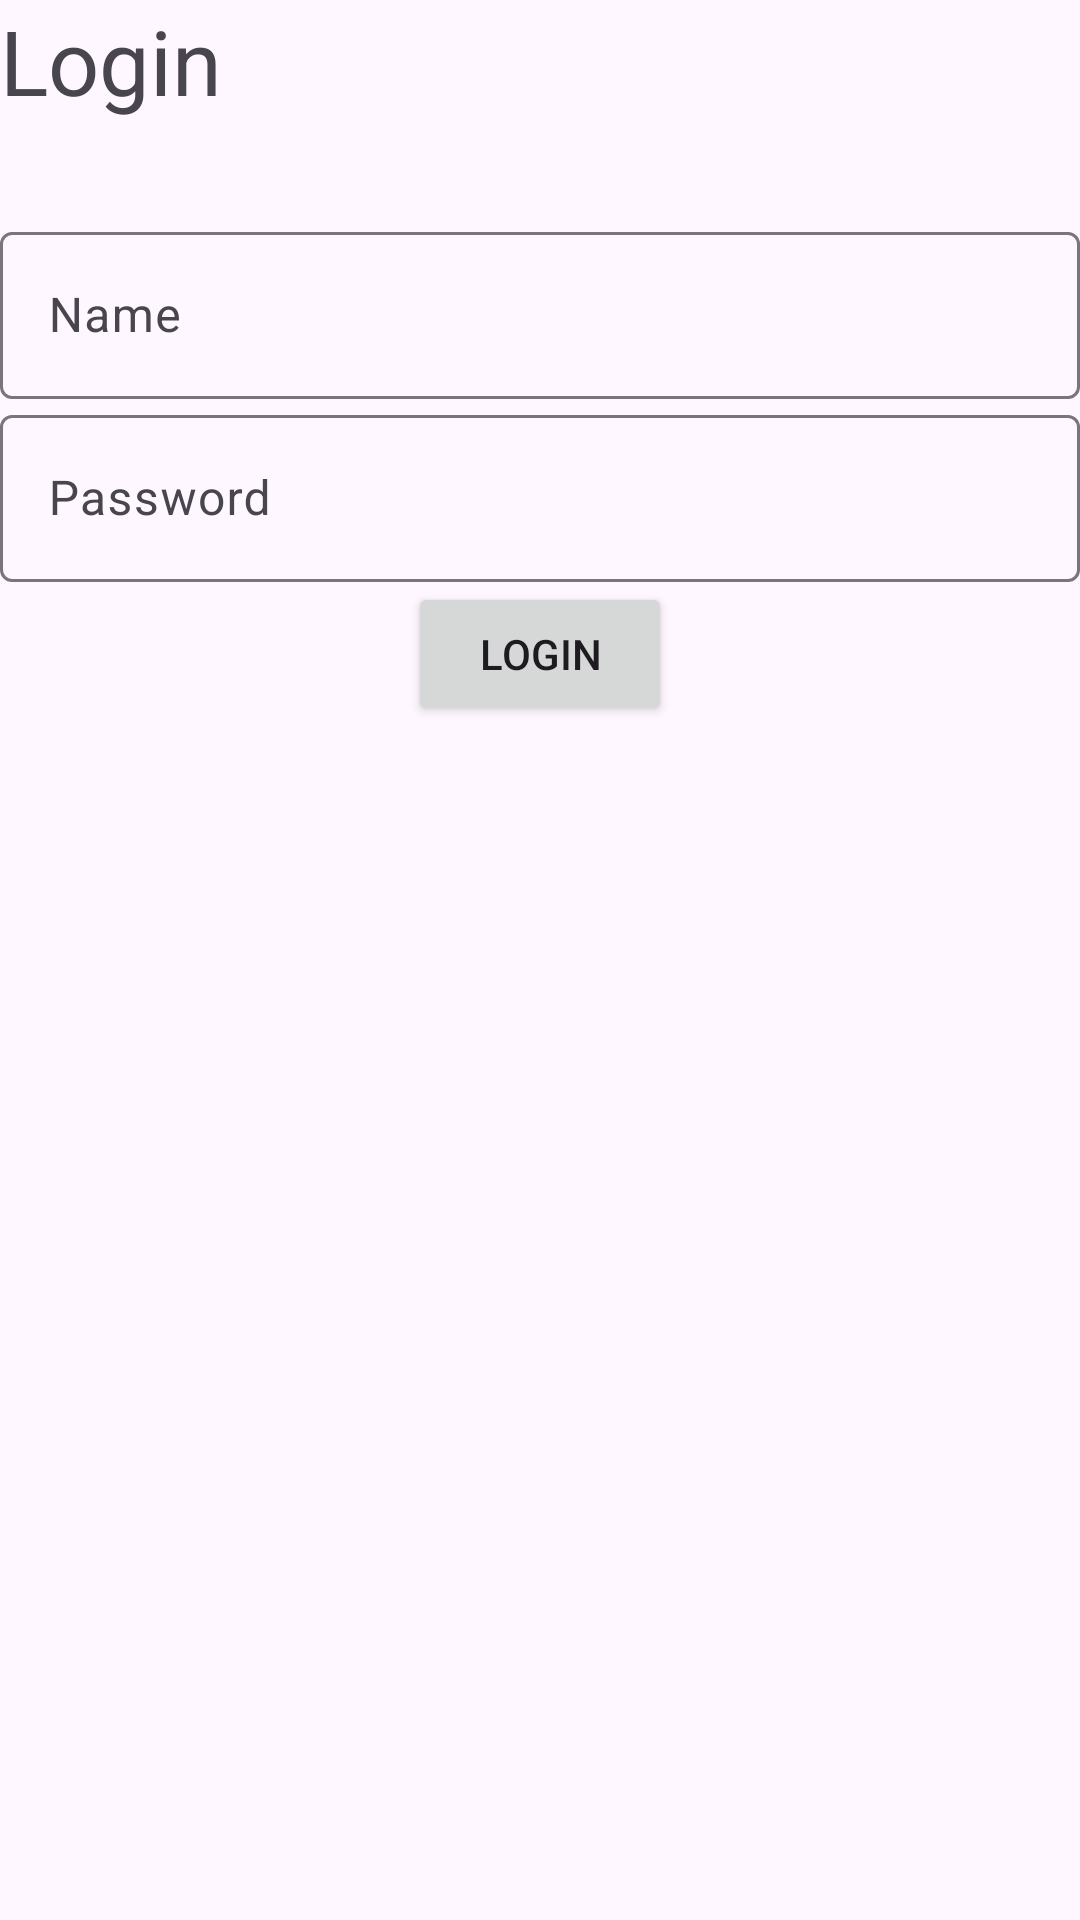

Android layout source for this screen:
<!-- AndroidManifest.xml: application theme Theme.VNPT_v3 -->
<!-- res/layout/test_login.xml -->
<?xml version="1.0" encoding="utf-8"?>
<LinearLayout xmlns:android="http://schemas.android.com/apk/res/android"
    xmlns:tools="http://schemas.android.com/tools"
    android:layout_width="match_parent"
    android:layout_height="match_parent"
    android:layout_gravity="center"
    android:orientation="vertical"
    tools:context=".MainActivity">

    <TextView
        android:layout_width="136dp"
        android:layout_height="62dp"
        android:layout_marginBottom="10dp"
        android:text="Login"
        android:textSize="30sp"
        tools:layout_editor_absoluteX="147dp"
        tools:layout_editor_absoluteY="236dp" />

    <com.google.android.material.textfield.TextInputLayout
        android:layout_width="match_parent"
        android:layout_height="wrap_content">
        <com.google.android.material.textfield.TextInputEditText
            android:layout_width="match_parent"
            android:layout_height="wrap_content"
            android:hint="Name"
            android:id="@+id/editUserName"/>
    </com.google.android.material.textfield.TextInputLayout>
    <com.google.android.material.textfield.TextInputLayout
        android:layout_width="match_parent"
        android:layout_height="wrap_content">
        <com.google.android.material.textfield.TextInputEditText
            android:layout_width="match_parent"
            android:layout_height="wrap_content"
            android:hint="Password"
            android:id="@+id/editPassword"/>
    </com.google.android.material.textfield.TextInputLayout>
    <Button
        android:layout_width="wrap_content"
        android:layout_height="wrap_content"
        android:id="@+id/btnLogin"
        android:text="Login"
        android:layout_gravity="center"/>

</LinearLayout>
<!-- resources referenced by this layout -->
<resources>
  <style name="Theme.VNPT_v3" parent="Base.Theme.VNPT_v3" />
  <style name="Base.Theme.VNPT_v3" parent="Theme.Material3.DayNight.NoActionBar">
          
          
      </style>
</resources>
